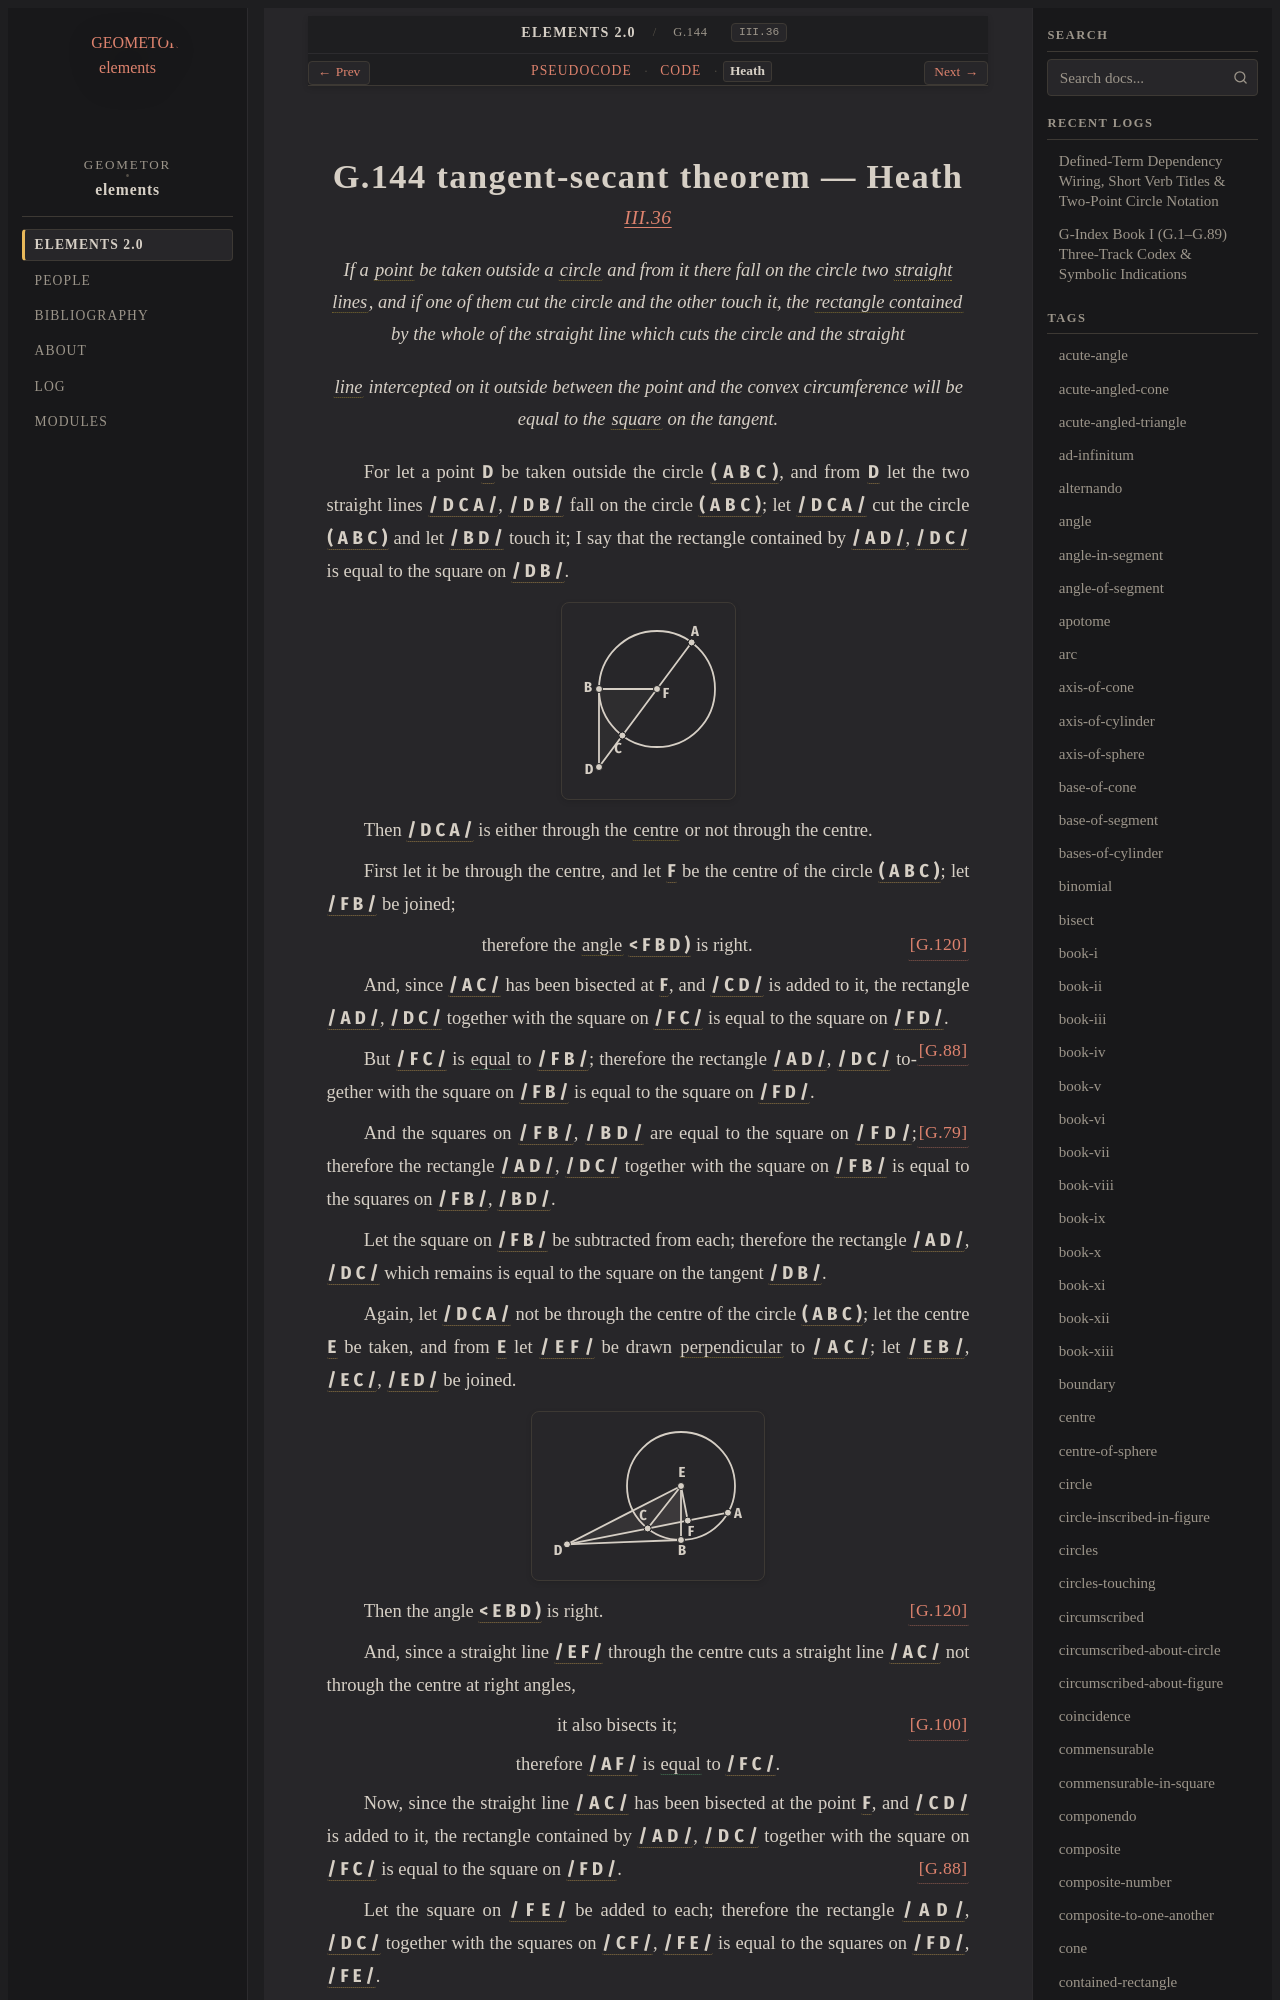

repository: geometor/elements · page: elements2/G.144/heath.html · generator: sphinx

:canonical_id: G.144
:original_id: III.36
:title: G.144 tangent-secant theorem
:volume: II
:book: III
:type: prop

G.144 tangent-secant theorem — Heath
====================================

.. rubric:: `III.36 <https://geometor.github.io/euclid/heath/volume_II/book_iii/propositions/36/>`_

.. enunciation::

   If a :term:`point <G.1>` be taken outside a :term:`circle <G.10>` and from it there fall on the circle two :term:`straight lines <G.4>`, and if one of them cut the circle and the other touch it, the :term:`rectangle contained <G.81>` by the whole of the straight line which cuts the circle and the straight

.. enunciation::

   :term:`line <G.2>` intercepted on it outside between the point and the convex circumference will be equal to the :term:`square <G.63>` on the tangent.

For let a point :g:`D <g1:D>` be taken outside the circle :g:`( A B C ) <g1:( A B C )>`,
and from :g:`D <g1:D>` let the two straight lines :g:`/ D C A / <g1:/ D C A />`,
:g:`/ D B / <g1:/ D B />` fall on the circle :g:`( A B C ) <g1:( A B C )>`; let :g:`/ D C A / <g1:/ D C A />` cut
the circle :g:`( A B C ) <g1:( A B C )>` and let :g:`/ B D / <g1:/ B D />` touch it;
I say that the rectangle contained by :g:`/ A D / <g1:/ A D />`,
:g:`/ D C / <g1:/ D C />` is equal to the square on :g:`/ D B / <g1:/ D B />`.

.. picture:: g1.svg
   :alt: Proposition 36 Case 1 diagram

Then :g:`/ D C A / <g1:/ D C A />` is either through the :term:`centre <G.11>`
or not through the centre.

First let it be through the centre, and
let :g:`F <g1:F>` be the centre of the circle :g:`( A B C ) <g1:( A B C )>`;
let :g:`/ F B / <g1:/ F B />` be joined;

.. assertion:: [G.120] <G.120>

   therefore the :term:`angle <G.22>` :g:`< F B D ) <g1:< F B D )>` is right.

And, since :g:`/ A C / <g1:/ A C />` has been bisected at :g:`F <g1:F>`, and :g:`/ C D / <g1:/ C D />` is added
to it,
the rectangle :g:`/ A D / <g1:/ A D />`, :g:`/ D C / <g1:/ D C />` together with the square on :g:`/ F C / <g1:/ F C />` is
equal to the square on :g:`/ F D / <g1:/ F D />`. :just:`[G.88] <G.88>`

But :g:`/ F C / <g1:/ F C />` is :eq:`equal <g1:/ F C / = g1:/ F B />` to :g:`/ F B / <g1:/ F B />`;
therefore the rectangle :g:`/ A D / <g1:/ A D />`, :g:`/ D C / <g1:/ D C />` together with the square on
:g:`/ F B / <g1:/ F B />` is equal to the square on :g:`/ F D / <g1:/ F D />`.

And the squares on :g:`/ F B / <g1:/ F B />`, :g:`/ B D / <g1:/ B D />` are equal to the square on
:g:`/ F D / <g1:/ F D />`; :just:`[G.79] <G.79>`
therefore the rectangle :g:`/ A D / <g1:/ A D />`, :g:`/ D C / <g1:/ D C />` together with the square on
:g:`/ F B / <g1:/ F B />` is equal to the squares on :g:`/ F B / <g1:/ F B />`, :g:`/ B D / <g1:/ B D />`.

Let the square on :g:`/ F B / <g1:/ F B />` be subtracted from each;
therefore the rectangle :g:`/ A D / <g1:/ A D />`, :g:`/ D C / <g1:/ D C />` which remains is equal to
the square on the tangent :g:`/ D B / <g1:/ D B />`.

Again, let :g:`/ D C A / <g2:/ D C A />` not be through the centre of the circle
:g:`( A B C ) <g2:( A B C )>`;
let the centre :g:`E <g2:E>` be taken, and from :g:`E <g2:E>`
let :g:`/ E F / <g2:/ E F />` be drawn :term:`perpendicular <G.33>` to :g:`/ A C / <g2:/ A C />`;
let :g:`/ E B / <g2:/ E B />`, :g:`/ E C / <g2:/ E C />`, :g:`/ E D / <g2:/ E D />` be joined.

.. picture:: g2.svg
   :alt: Proposition 36 Case 2 diagram

Then the angle :g:`< E B D ) <g2:< E B D )>` is right.
:just:`[G.120] <G.120>`

And, since a straight line :g:`/ E F / <g2:/ E F />`
through the centre cuts a straight line
:g:`/ A C / <g2:/ A C />` not through the centre at right angles,

.. assertion:: [G.100] <G.100>

   it also bisects it;

.. assertion::

   therefore :g:`/ A F / <g2:/ A F />` is :eq:`equal <g2:/ A F / = g2:/ F C />` to :g:`/ F C / <g2:/ F C />`.

Now, since the straight line :g:`/ A C / <g2:/ A C />` has been bisected at the
point :g:`F <g2:F>`, and :g:`/ C D / <g2:/ C D />` is added to it,
the rectangle contained by :g:`/ A D / <g2:/ A D />`, :g:`/ D C / <g2:/ D C />` together with the square
on :g:`/ F C / <g2:/ F C />` is equal to the square on :g:`/ F D / <g2:/ F D />`. :just:`[G.88] <G.88>`

Let the square on :g:`/ F E / <g2:/ F E />` be added to each;
therefore the rectangle :g:`/ A D / <g2:/ A D />`, :g:`/ D C / <g2:/ D C />` together with the squares
on :g:`/ C F / <g2:/ C F />`, :g:`/ F E / <g2:/ F E />` is equal to the squares on :g:`/ F D / <g2:/ F D />`, :g:`/ F E / <g2:/ F E />`.
